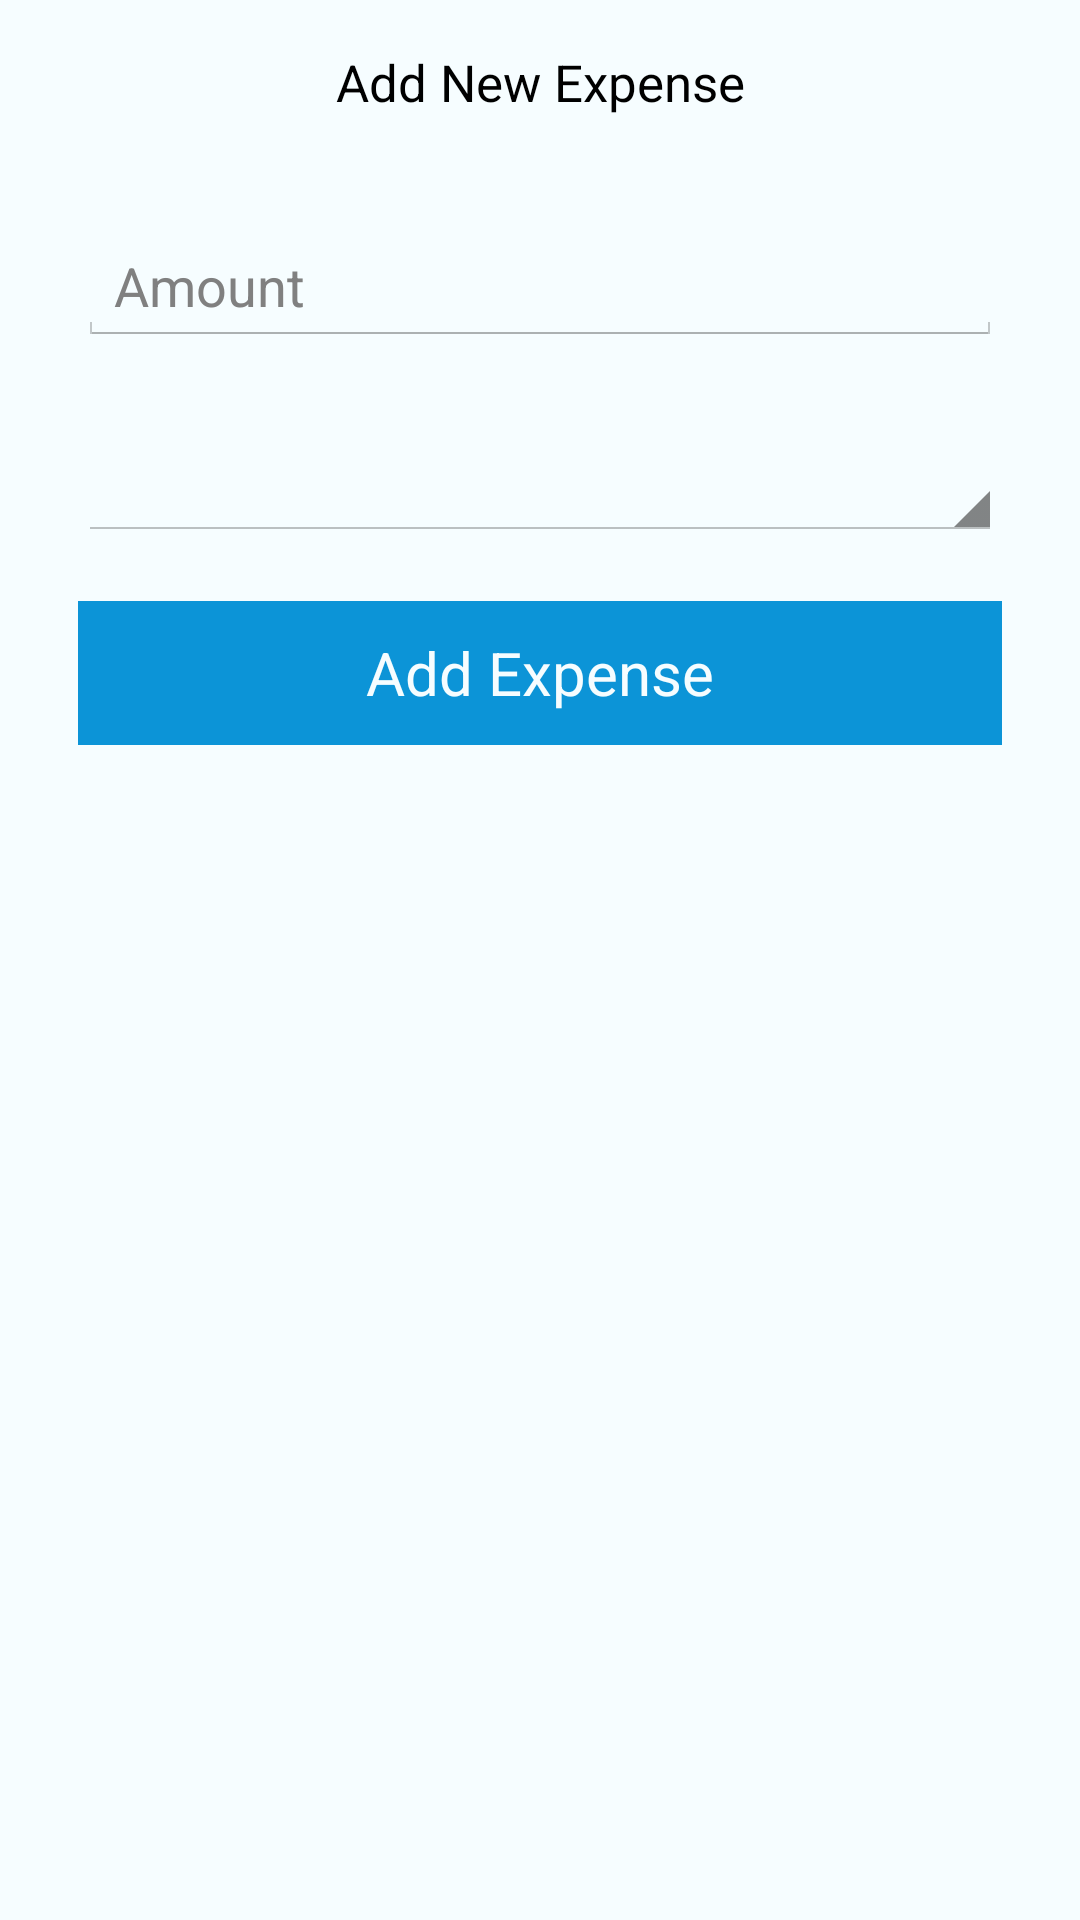

Android layout source for this screen:
<!-- AndroidManifest.xml: application theme ExpenseManagerTheme -->
<!-- res/layout/new_expense.xml -->
<?xml version="1.0" encoding="utf-8"?>
<RelativeLayout xmlns:android="http://schemas.android.com/apk/res/android"
    android:layout_width="match_parent"
    android:layout_height="match_parent"
    android:background="@color/white"
    android:paddingLeft="@dimen/activity_horizontal_margin"
    android:paddingTop="@dimen/activity_vertical_margin"
    android:paddingRight="@dimen/activity_horizontal_margin"
    android:paddingBottom="@dimen/activity_vertical_margin">

    <TextView
        android:layout_width="match_parent"
        android:layout_height="wrap_content"
        android:gravity="center"
        android:text="@string/add_new_expense"
        android:textColor="@color/black"
        android:textSize="@dimen/medium_textsize_17sp"/>

    <LinearLayout
        android:layout_width="match_parent"
        android:layout_height="wrap_content"
        android:layout_marginTop="@dimen/margin_50dp"
        android:background="@color/white"
        android:orientation="vertical">

        <LinearLayout
            android:layout_width="match_parent"
            android:layout_height="match_parent"
            android:layout_margin="@dimen/margin_10dp"
            android:orientation="vertical">

            <EditText
                android:id="@+id/amount"
                android:layout_width="match_parent"
                android:layout_height="wrap_content"
                android:hint="@string/amount"
                android:inputType="number" />

            <Spinner
                android:id="@+id/expense_type"
                android:layout_width="match_parent"
                android:layout_height="@dimen/margin_50dp"
                android:layout_marginTop="@dimen/margin_15dp"
                android:entries="@array/expense_types" />

            <Button
                android:id="@+id/add_expense"
                style="@style/button_primary"
                android:layout_width="match_parent"
                android:layout_height="wrap_content"
                android:layout_marginTop="@dimen/margin_20dp"
                android:text="@string/add_expense" />
        </LinearLayout>
    </LinearLayout>
</RelativeLayout>
<!-- resources referenced by this layout -->
<resources>
  <color name="black">#ff000000</color>
  <color name="white">#fff6fdff</color>
  <dimen name="activity_horizontal_margin">16dp</dimen>
  <dimen name="activity_vertical_margin">16dp</dimen>
  <dimen name="margin_10dp">10dp</dimen>
  <dimen name="margin_15dp">15dp</dimen>
  <dimen name="margin_20dp">20dp</dimen>
  <dimen name="margin_50dp">50dp</dimen>
  <dimen name="medium_textsize_17sp">17sp</dimen>
  <string name="add_expense">Add Expense</string>
  <string name="add_new_expense">Add New Expense</string>
  <string name="amount">Amount</string>
  <style name="button_primary">
          <item name="android:textColor">@color/white</item>
          <item name="android:textAllCaps">false</item>
          <item name="android:textSize">20dp</item>
          <item name="android:background">@color/colorBlue</item>
          <item name="android:layout_height">60dp</item>
      </style>
  <style name="ExpenseManagerTheme" parent="android:Theme.Holo.Light">
          <item name="android:actionBarStyle">@style/MyActionBar</item>
          <item name="android:actionBarTabBarStyle">@style/MyTabWidget</item>
          <item name="android:actionBarTabTextStyle">@style/TabTextStyle</item>
          <item name="android:logo">@android:color/transparent</item>
      </style>
  <color name="colorBlue">#0c94d7</color>
  <style name="MyActionBar" parent="@android:style/Widget.Holo.Light.ActionBar.Solid.Inverse">
          <item name="android:height">@dimen/height_35dp</item>
          <item name="android:background">@color/light_blue</item>
      </style>
  <style name="MyTabWidget" parent="@android:style/Widget.Holo.TabWidget">
          <item name="android:background">@color/light_blue</item>
      </style>
  <style name="TabTextStyle" parent="@android:style/Widget.Holo.Light.ActionBar.TabText">
          <item name="android:textColor">@color/white</item>
      </style>
  <dimen name="height_35dp">35dp</dimen>
  <color name="light_blue">#ff42959a</color>
</resources>
